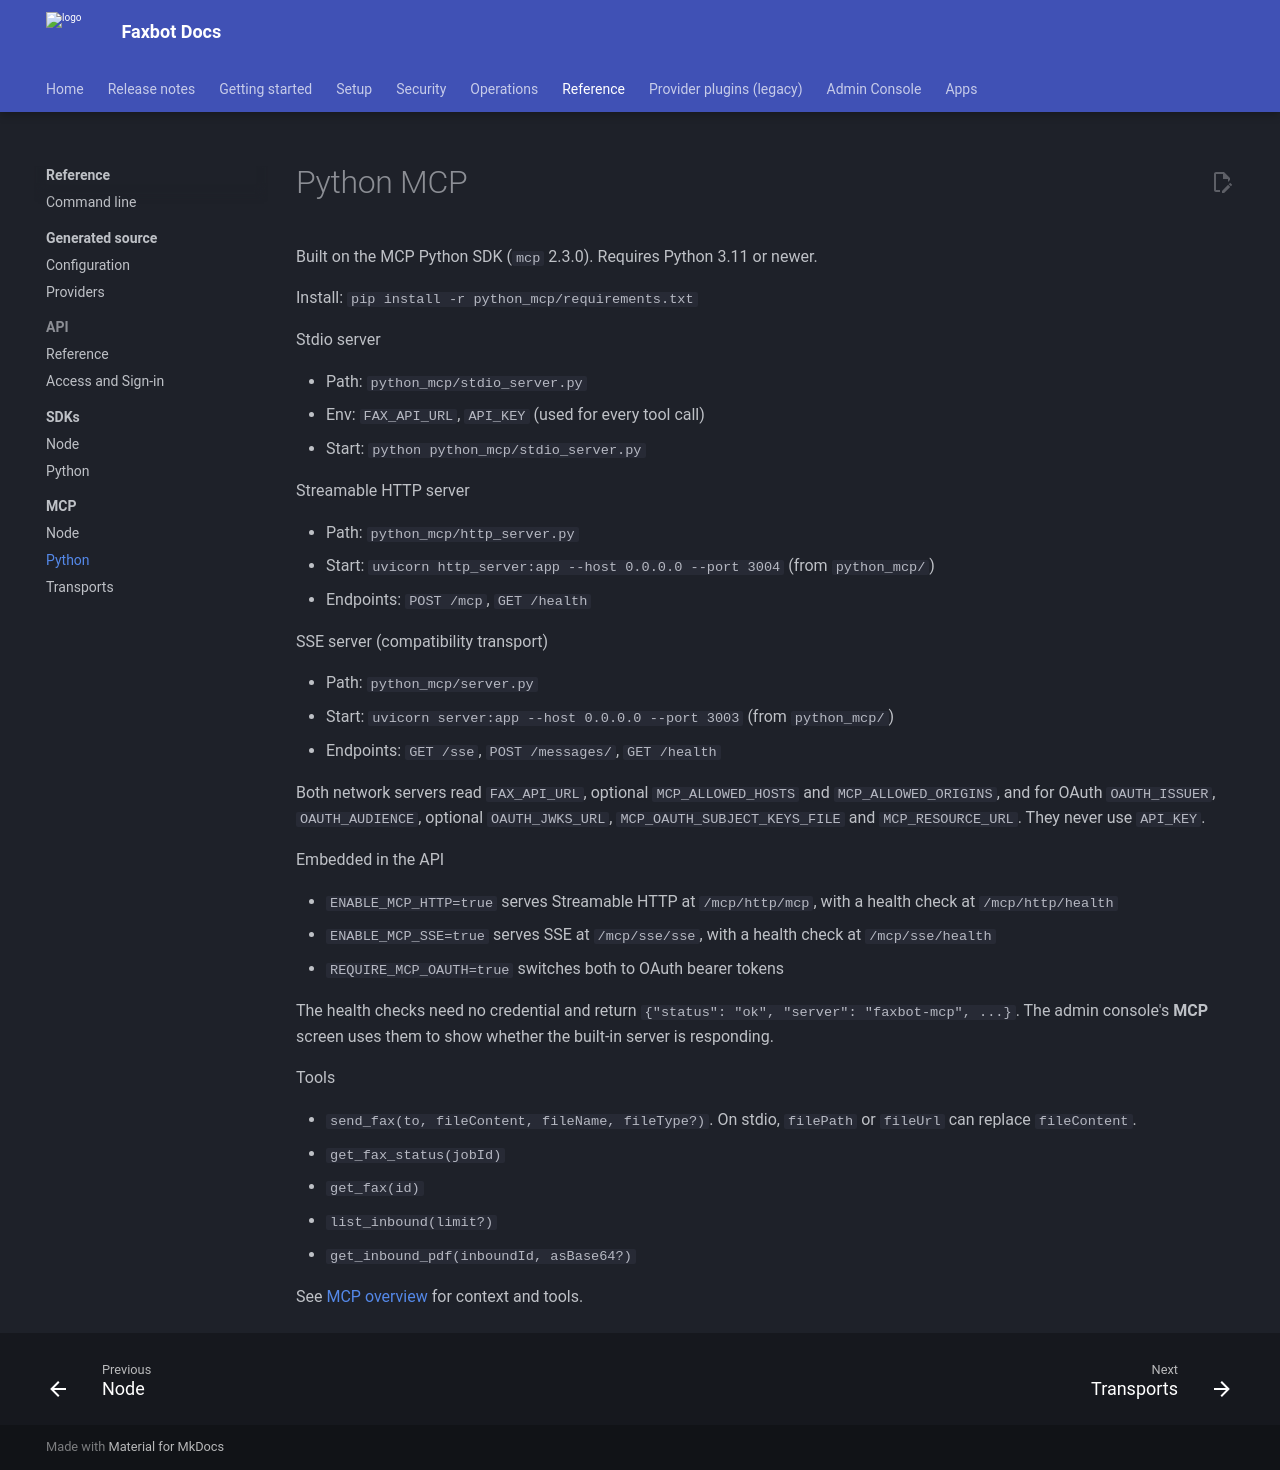

repository: DMontgomery40/Faxbot · page: cd3835b567795f5d4e101d3207ed6f966dcb5393/mcp/python/index.html · generator: mkdocs

# Python MCP

Built on the MCP Python SDK (`mcp` 2.3.0). Requires Python 3.11 or newer.

Install: `pip install -r python_mcp/requirements.txt`

Stdio server

- Path: `python_mcp/stdio_server.py`
- Env: `FAX_API_URL`, `API_KEY` (used for every tool call)
- Start: `python python_mcp/stdio_server.py`

Streamable HTTP server

- Path: `python_mcp/http_server.py`
- Start: `uvicorn http_server:app --host 0.0.0.0 --port 3004` (from `python_mcp/`)
- Endpoints: `POST /mcp`, `GET /health`

SSE server (compatibility transport)

- Path: `python_mcp/server.py`
- Start: `uvicorn server:app --host 0.0.0.0 --port 3003` (from `python_mcp/`)
- Endpoints: `GET /sse`, `POST /messages/`, `GET /health`

Both network servers read `FAX_API_URL`, optional `MCP_ALLOWED_HOSTS` and `MCP_ALLOWED_ORIGINS`, and for OAuth `OAUTH_ISSUER`, `OAUTH_AUDIENCE`, optional `OAUTH_JWKS_URL`, `MCP_OAUTH_SUBJECT_KEYS_FILE` and `MCP_RESOURCE_URL`. They never use `API_KEY`.

Embedded in the API

- `ENABLE_MCP_HTTP=true` serves Streamable HTTP at `/mcp/http/mcp`, with a health check at `/mcp/http/health`
- `ENABLE_MCP_SSE=true` serves SSE at `/mcp/sse/sse`, with a health check at `/mcp/sse/health`
- `REQUIRE_MCP_OAUTH=true` switches both to OAuth bearer tokens

The health checks need no credential and return `{"status": "ok", "server": "faxbot-mcp", ...}`. The admin console's **MCP** screen uses them to show whether the built-in server is responding.

Tools

- `send_fax(to, fileContent, fileName, fileType?)`. On stdio, `filePath` or `fileUrl` can replace `fileContent`.
- `get_fax_status(jobId)`
- `get_fax(id)`
- `list_inbound(limit?)`
- `get_inbound_pdf(inboundId, asBase64?)`

See [MCP overview](index.md) for context and tools.
